Dataset: dataset (GitHub, cameronlgreen/cockatoo_project). Classes: cockatoo, galah, king parrot, kookaburra, lorikeet, magpie, miner bird, rosella.

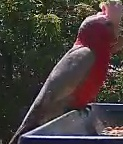
Label: galah

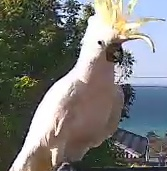
Label: cockatoo

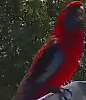
Label: rosella

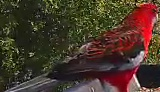
Label: rosella

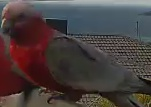
Label: galah

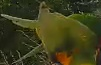
Label: lorikeet
